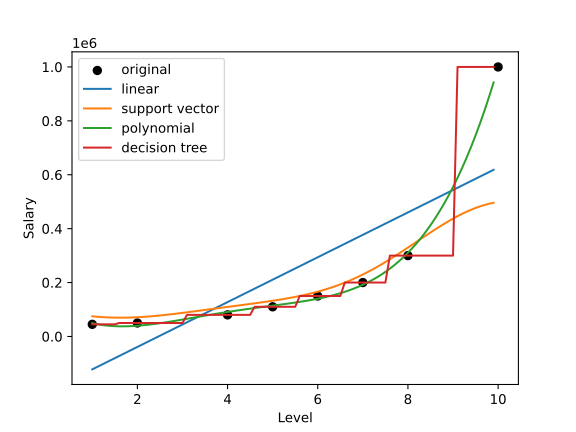

Data behind this chart, as committed beside it:
Level, Salary (lr), Salary (svr), Salary (poly), Salary (dt)
1.0, -122123, 74826, 49317, 45000
1.1, -113803, 73273, 45774, 45000
1.2, -105483, 72001, 42931, 45000
1.3, -97163, 71006, 40738, 45000
1.4, -88843, 70287, 39147, 45000
1.5, -80523, 69837, 38111, 45000
1.6, -72204, 69649, 37584, 50000
1.7, -63884, 69714, 37524, 50000
1.8, -55564, 70020, 37890, 50000
1.9, -47244, 70557, 38640, 50000
2, -38924, 71311, 39737, 50000
2.1, -30604, 72268, 41146, 50000
2.2, -22284, 73412, 42829, 50000
2.3, -13964, 74729, 44756, 50000
2.4, -5644, 76203, 46894, 50000
2.5, 2676, 77817, 49214, 50000
2.6, 10996, 79556, 51687, 50000
2.7, 19316, 81403, 54288, 50000
2.8, 27636, 83344, 56992, 50000
2.9, 35956, 85364, 59776, 50000
3, 44276, 87449, 62618, 50000
3.1, 52596, 89585, 65501, 80000
3.2, 60916, 91760, 68405, 80000
3.3, 69236, 93965, 71314, 80000
3.4, 77556, 96188, 74215, 80000
3.5, 85876, 98421, 77095, 80000
3.6, 94196, 100659, 79942, 80000
3.7, 102516, 102895, 82748, 80000
3.8, 110836, 105126, 85504, 80000
3.9, 119156, 107350, 88206, 80000
4, 127476, 109567, 90849, 80000
4.1, 135795, 111777, 93430, 80000
4.2, 144115, 113984, 95949, 80000
4.3, 152435, 116193, 98406, 80000
4.4, 160755, 118410, 100806, 80000
4.5, 169075, 120643, 103150, 80000
4.6, 177395, 122903, 105447, 110000
4.7, 185715, 125200, 107703, 110000
4.8, 194035, 127548, 109929, 110000
4.9, 202355, 129962, 112134, 110000
5, 210675, 132458, 114333, 110000
5.1, 218995, 135052, 116540, 110000
5.2, 227315, 137764, 118770, 110000
5.3, 235635, 140613, 121042, 110000
5.4, 243955, 143620, 123377, 110000
5.5, 252275, 146806, 125794, 110000
5.6, 260595, 150193, 128317, 150000
5.7, 268915, 153803, 130971, 150000
5.8, 277235, 157658, 133783, 150000
5.9, 285555, 161780, 136780, 150000
6, 293875, 166190, 139993, 150000
6.1, 302195, 170908, 143453, 150000
6.2, 310515, 175955, 147193, 150000
6.3, 318835, 181348, 151249, 150000
6.4, 327155, 187104, 155656, 150000
6.5, 335475, 193235, 160455, 150000
6.6, 343795, 199754, 165683, 200000
6.7, 352114, 206668, 171385, 200000
6.8, 360434, 213985, 177602, 200000
6.9, 368754, 221705, 184380, 200000
... 30 more rows
